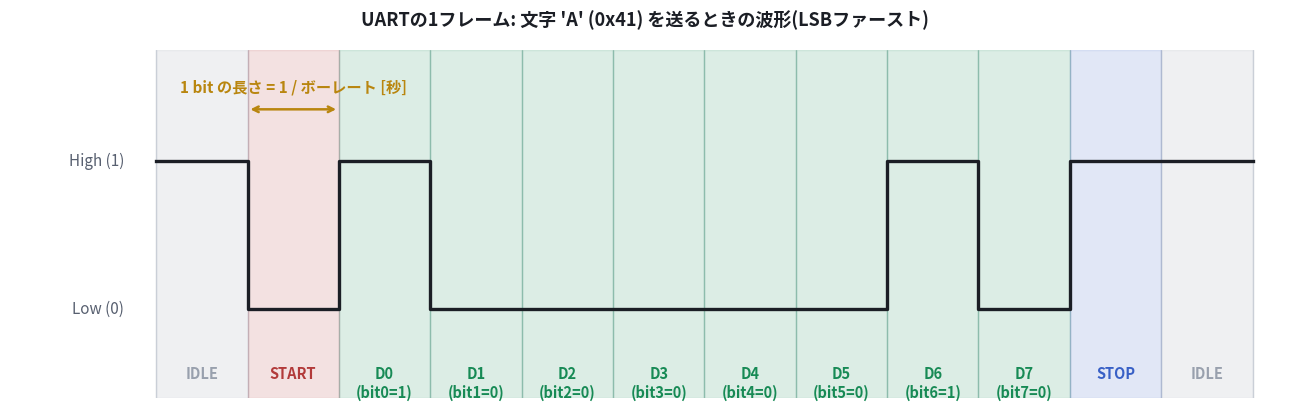

Source code (Python):
"""UARTのフレーム(スタートビット・データビット・ストップビット)波形図を生成する。
文字 'A' (0x41 = 0b01000001) を題材に、LSBファーストで送信される様子を描く。
"""
import matplotlib.pyplot as plt
import matplotlib.font_manager as fm

plt.rcParams["font.family"] = ["Yu Gothic", "Meiryo", "Noto Sans JP", "sans-serif"]
plt.rcParams["axes.unicode_minus"] = False

# ビット列: (ラベル, 値, 色分類)
# 'A' = 0b01000001 → LSBファーストで送信: bit0..bit7 = 1,0,0,0,0,0,1,0
bits = [
    ("IDLE", 1, "idle"),
    ("START", 0, "start"),
    ("D0\n(bit0=1)", 1, "data"),
    ("D1\n(bit1=0)", 0, "data"),
    ("D2\n(bit2=0)", 0, "data"),
    ("D3\n(bit3=0)", 0, "data"),
    ("D4\n(bit4=0)", 0, "data"),
    ("D5\n(bit5=0)", 0, "data"),
    ("D6\n(bit6=1)", 1, "data"),
    ("D7\n(bit7=0)", 0, "data"),
    ("STOP", 1, "stop"),
    ("IDLE", 1, "idle"),
]

color_map = {
    "idle": "#98a0ad",
    "start": "#b23a3a",
    "data": "#178a55",
    "stop": "#3860c6",
}

n = len(bits)
fig, ax = plt.subplots(figsize=(13, 4.2), dpi=180)

# 波形をステップで描画(1区間=1bit周期)
xs = list(range(n + 1))
ys = [b[1] for b in bits] + [bits[-1][1]]
ax.step(xs, ys, where="post", color="#1b1e25", linewidth=2.4, zorder=3)

# 各ビット区間を色分けした背景帯で示す
for i, (label, val, kind) in enumerate(bits):
    ax.axvspan(i, i + 1, color=color_map[kind], alpha=0.15, zorder=1)
    ax.text(i + 0.5, -0.38, label, ha="center", va="top", fontsize=10.5,
             color=color_map[kind], fontweight="bold")

# ビット境界の縦線
for i in range(n + 1):
    ax.axvline(i, color="#d8dde4", linewidth=1, zorder=0)

# HIGH/LOWラベル
ax.text(-0.35, 1, "High (1)", ha="right", va="center", fontsize=11, color="#586070")
ax.text(-0.35, 0, "Low (0)", ha="right", va="center", fontsize=11, color="#586070")

# 1bit周期の長さを示す矢印(STARTの区間、index=1)
ax.annotate("", xy=(2, 1.35), xytext=(1, 1.35),
            arrowprops=dict(arrowstyle="<->", color="#b9860f", linewidth=1.8))
ax.text(1.5, 1.45, "1 bit の長さ = 1 / ボーレート [秒]", ha="center", va="bottom",
        fontsize=11, color="#b9860f", fontweight="bold")

ax.set_xlim(-1.6, n + 0.3)
ax.set_ylim(-0.6, 1.75)
ax.set_yticks([])
ax.set_xticks([])
for spine in ax.spines.values():
    spine.set_visible(False)

ax.set_title("UARTの1フレーム: 文字 'A' (0x41) を送るときの波形(LSBファースト)",
             fontsize=13, fontweight="bold", color="#1b1e25", pad=18)

plt.tight_layout()
plt.savefig("01_uart_frame_waveform.png", facecolor="white")
print("saved: 01_uart_frame_waveform.png")
